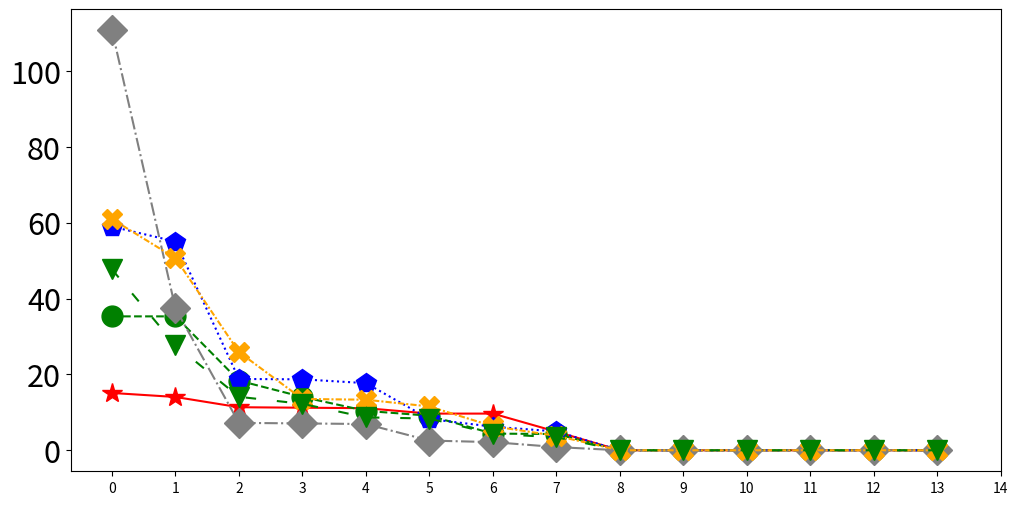

Reproduce this figure in Python. (Note: this script raises an exception after producing the figure.)
#!/usr/bin/env python3
# -*- coding: utf-8 -*-
"""
Created on Sat Oct  1 23:30:46 2022

@author: arshdeep
"""

import matplotlib.pyplot as plt
import numpy as np

#%% VGGish...m vs error



C6 = [47.67, 27.72, 14.093, 12.24, 8.672, 8.37, 4.34,3.43,0,0,0,0,0,0]
C5 = [60.94,50.65,25.88,13.53,13.33,11.55,6.33,3.809,0,0,0,0,0,0]
C4 = [110.72,37.38,7.22,7.08,6.92,2.56,2.15,0.85,0,0,0,0,0,0]
C3 = [58.96,55.03,18.80,18.70,17.70,8.24,6.22,4.96,0,0,0,0,0,0]
C2 = [35.30,35.30,18.35,14.06,10.39,9.11,4.39,4.29,0,0,0,0,0,0]
C1 = [15.11,14.05,11.35,11.22,11.10,9.67,9.67,4.90,0,0,0,0,0,0]






m= [1,2,3,4,5,6,7,8,9,10,20,30,40, 50]



layers= ['C1','C2', 'C3','C4','C5','C6']
t = np.arange(0,7)
# plt.figure(figsize=(8,3))
plt.subplots(figsize=(12,6))



plt.plot(C1, color='r',marker='*',linestyle='solid',markersize=15,label = 'C1 ($n$ = 64)')
plt.plot(C2, color='g',marker='o',linestyle='dashed',markersize=15, label ='C2 ($n$ = 128)')
plt.plot(C3, color='blue',marker='p',linestyle='dotted',markersize=15, label = 'C3 ($n$ = 256)')
plt.plot(C4, color='grey',marker='D',linestyle='dashdot',markersize=15, label = 'C4 ($n$ = 256)')
plt.plot(C5, color='orange',marker='X',linestyle=(0, (3, 1, 1, 1)),markersize=15, label = 'C5 ($n$ = 512)')
plt.plot(C6, color='green',marker='v',linestyle=(0, (5, 10)),markersize=15, label = 'C6 ($n$ = 512)')



# plt.tick_params(axis='y', labelcolor=color)
plt.yticks([0,20,40,60,80,100],fontsize=22)
plt.xticks(np.arange(0,15),m,fontsize=22)
plt.ylabel('$\delta$',fontsize =30)
plt.xlabel('$m$', fontsize = 30)
plt.legend(ncol=2,fontsize=25)
# ax2.set_ylim(50,70)
# plt.yticks(fontsize=18)
# plt.ylim(0,51)
# ax2.axis(linestyle='--')
# fig.tight_layout()  # otherwise the right y-label is slightly clipped
plt.show()

#%% DCASE 21.....
m= [1,2,3,4,5,6,7,8,9,10,12,15,21,25,27,30,32]
C1 = [3.446397307644907, 3.2999888188631883, 3.0883678731332336, 3.050700376145296, 2.2888054902762986, 1.8043998386554523, 1.5124565986781493, 1.5061764285527788, 0.9470204045106723, 0.6934056501529987, 0.44035790071762193, 0.287262127875962, 0.28692583203186783, 0.2867560687412479, 0.20915, 0.0]
C2 = [6.311289819990661, 4.316953225148776, 2.3224368305155068, 1.8265118733766355, 1.0249018818230795, 0.8760563603887866, 0.7875614415974669, 0.74570709192808, 0.7251577240721591, 0.6922740966932601, 0.691886244129187, 0.6611928480102649, 0.2950822642825679, 0.2898779686525836, 0.04073, 0.0]
C3 = [7.91670885696328, 5.348923457418032, 4.785998858906464, 4.546756938409254, 4.510914533186975, 4.4715020125913885, 2.9806476159174977, 2.2276515492979336, 1.5862265135001328, 1.3299814631908002, 1.200906072498052, 1.0963616816077397, 1.0651145151602808, 1.031539057962666, 0.6628889035493573, 0.620153957988161, 0.6193782055865458, 0.5592027207993954, 0.5085073443264922, 0.5080881839761755, 0.39934344750115547, 0.344501607319131, 0.3180327206778855, 0.31271552323376817, 0.30392449923099707, 0.3023720417343743, 0.29757633674203415, 0.2110884007178237, 0.1984213349738852, 0.1972879438927059, 0.03881, 0.0]

plt.subplots(figsize=(12,6))
plt.plot(C1, color='r',marker='*',linestyle='solid',markersize=15,label = 'C1 ($n$ = 16)')
plt.plot(C2, color='g',marker='o',linestyle='dashed',markersize=15, label ='C2 ($n$ = 16)')
plt.plot(C3, color='blue',marker='p',linestyle='dotted',markersize=15, label = 'C3 ($n$ = 32)')


lst = np.arange(1,32,2)# + '32'
# plt.tick_params(axis='y', labelcolor=color)
plt.yticks(fontsize=22)
plt.xticks(np.arange(0,33,2),lst,fontsize=18)
plt.ylabel('$\delta$',fontsize =30)
plt.xlabel('$m$', fontsize = 30)
plt.legend(ncol=1,fontsize=25)
# ax2.set_ylim(50,70)
# plt.yticks(fontsize=18)
# plt.ylim(0,51)
# ax2.axis(linestyle='--')
# fig.tight_layout()  # otherwise the right y-label is slightly clipped
plt.show()


#%% Time versus layers


VGG_time_NYS = [0.00471,0.13,0.40,1.23,2.55,7.40]
VGG_time_CS = [0.15,0.80,2.70,3.51,11.65,16]
layers = ['C1','C2','C3','C4','C5','C6']

 


plt.figure(figsize=(14,6.5))
plt.plot(VGG_time_NYS, color='g',marker='*',linestyle='solid',markersize=15,label = 'With distance matrix approximation (proposed)')
plt.plot(VGG_time_CS, color='orange',marker='o',linestyle='dashed',markersize=15, label ='Without distance matrix approximation')


lst = np.arange(1,32,2)# + '32'
# plt.tick_params(axis='y', labelcolor=color)
plt.yticks(fontsize=25)
plt.xticks(np.arange(0,6),layers,fontsize=25)
plt.ylabel('Time (seconds)',fontsize =25)
plt.xlabel('Convolution layer', fontsize = 25)
plt.legend(ncol=1,fontsize=25,framealpha=0)
# ax2.set_ylim(50,70)
# plt.yticks(fontsize=18)
# plt.ylim(0,51)
# ax2.axis(linestyle='--')
# fig.tight_layout()  # otherwise the right y-label is slightly clipped
plt.show()

#%% DCASE TIME VS LAYERS
layers = ['C1','C2','C3']

DCASE21_time_NYS = [0.0018,0.0028,0.0061]
DCASE21_time_CS = [0.0088,0.0104,0.0434]



plt.figure(figsize=(14,6.5))
plt.plot(DCASE21_time_NYS, color='g',marker='*',linestyle='solid',markersize=15,label = 'With distance matrix approximation (proposed)')
plt.plot(DCASE21_time_CS, color='orange',marker='o',linestyle='dashed',markersize=15, label ='Without distance matrix approximation')


lst = np.arange(1,32,2)# + '32'
# plt.tick_params(axis='y', labelcolor=color)
plt.yticks(fontsize=25)
plt.xticks(np.arange(0,3),layers,fontsize=25)
plt.ylabel('Time (seconds)',fontsize =25)
plt.xlabel('Convolution layer', fontsize = 25)
plt.legend(ncol=1,fontsize=25,framealpha=0)
# ax2.set_ylim(50,70)
# plt.yticks(fontsize=)
# plt.ylim(0,51)
# ax2.axis(linestyle='--')
# fig.tight_layout()  # otherwise the right y-label is slightly clipped
plt.show()

#%% k vs epsilon, k <= m, DCASE 21


C1 = [3.532415729546738, 2.1890177506321935, 2.0648804081498287, 1.9288150469069627, 1.207601294297645, 1.1642216827262934, 0.7948619630480607, 0.4446075005705799, 0.43129033348393614, 0.2934386071149749, 0.2911783301894342, 0.287262127875962]
C2 = [4.43092916321391, 2.679041567400647, 2.4573968814759812, 1.2473132646336287, 0.9790364731637864, 0.8760563603887866]
C3 = [6.491500067241934, 6.262774151297133, 3.6701997270246896, 3.3712174333294165, 1.8649312270139449, 1.859496470239554, 1.0230765156014074, 0.9120172795784499, 0.7073731604705074, 0.7012150787124182, 0.6770582643979093, 0.6697751829169508, 0.6673105837708866, 0.5252248333156144, 0.5014861687061977, 0.4691924391275909, 0.46915046212219275, 0.4647399929414462, 0.4441812653327352, 0.40080990920349974, 0.39934344750115547]



plt.subplots(figsize=(12,6))
plt.plot(C1, color='r',marker='*',linestyle='solid',markersize=15,label = 'C1 ($m$ =12)')
plt.plot(C2, color='g',marker='o',linestyle='dashed',markersize=15, label ='C2 ($m$ = 6)')
plt.plot(C3, color='blue',marker='p',linestyle='dotted',markersize=15, label = 'C3 ($m$ = 21)')


lst = np.arange(1,22,2)# + '32'
# plt.tick_params(axis='y', labelcolor=color)
plt.yticks(fontsize=25)
plt.xticks(np.arange(0,22,2),lst,fontsize=25)
plt.ylabel('$\delta$',fontsize =30)
plt.xlabel('$k$', fontsize = 30)
plt.legend(ncol=1,fontsize=25)
# ax2.set_ylim(50,70)
# plt.yticks(fontsize=18)
# plt.ylim(0,51)
# ax2.axis(linestyle='--')
# fig.tight_layout()  # otherwise the right y-label is slightly clipped
plt.show()

#%%


C1 = [11.237513035208243, 10.468573348492116, 10.40505244526043, 10.404071858416255, 9.048688989275817, 9.017597428299338, 8.318205497714114, 6.306364247776219, 0.0]
C2 =  [20.90997977878497, 13.463576055299434, 13.4521762032046, 12.711439246737278, 10.252532645141889, 6.358129720562375, 3.233548997895027, 2.769442348173978, 1.414213562366659e-05]
C3 =  [22.34891909733885, 20.528002663039974, 20.44026838727181, 18.660612883134487, 6.885186707077393, 6.155296141900085, 5.4237913431143125, 5.316743707279323, 2.6615545005637854e-05]
C4 = [13.047612872325342, 8.305362893025263, 7.42182974829115, 6.678347991798443, 6.386124562572141, 5.357224078838063, 1.4201791623755922, 0.8786870561585757, 2.111990736253759e-05]
C5 = [55.05186122645962, 27.889990418898513, 11.26070740650645, 9.657651012891115, 9.474929613562013, 8.386899600546018, 3.943226539477397, 3.5101810069116173, 2.7552778449197098e-05]
C6 = [43.92285287057675, 43.003909156606376, 10.45720604932004, 9.575246290557454, 7.163837538252599, 7.157883321165632, 5.059627207181622, 4.623759716546174, 2.787916393478957e-05]





layers= ['C1','C2', 'C3','C4','C5','C6']
t = np.arange(0,7)
# plt.figure(figsize=(8,3))
plt.subplots(figsize=(12,6))



plt.plot(C1, color='r',marker='*',linestyle='solid',markersize=15,label = 'C1 ($m$ = 9)')
plt.plot(C2, color='g',marker='o',linestyle='dashed',markersize=15, label ='C2 ($m$ = 9)')
plt.plot(C3, color='blue',marker='p',linestyle='dotted',markersize=15, label = 'C3 ($m$ = 9)')
plt.plot(C4, color='grey',marker='D',linestyle='dashdot',markersize=15, label = 'C4 ($m$ = 9)')
plt.plot(C5, color='orange',marker='X',linestyle=(0, (3, 1, 1, 1)),markersize=15, label = 'C5 ($m$ = 9)')
plt.plot(C6, color='green',marker='v',linestyle=(0, (5, 10)),markersize=15, label = 'C6 ($m$ = 9)')



# plt.tick_params(axis='y', labelcolor=color)
plt.yticks([0,20,40,60,80,100],fontsize=25)
plt.xticks(np.arange(0,9),np.arange(1,10),fontsize=25)
plt.ylabel('$\delta$',fontsize =30)
plt.xlabel('$k$', fontsize = 30)
plt.legend(ncol=2,fontsize=25)
# ax2.set_ylim(50,70)
# plt.yticks(fontsize=18)
# plt.ylim(0,51)
# ax2.axis(linestyle='--')
# fig.tight_layout()  # otherwise the right y-label is slightly clipped
plt.show()


